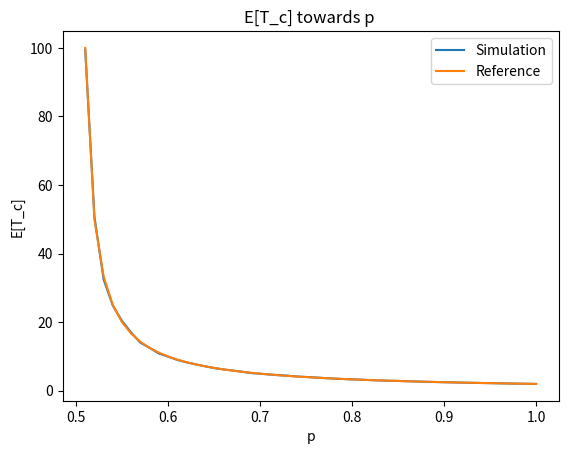

Source code (Python): (Note: this script raises an exception after producing the figure.)
import math

import numpy as np
import random
import matplotlib
import matplotlib.pyplot as plt
from functools import partial
from scipy import stats


# For fast debugging
global_steps_limit = 4000
global_simulate_times = 10000
global_brownian_delta_t = 0.00005


def choice(p: float) -> bool:
    assert 0 <= p <= 1
    return random.uniform(0, 1) <= p


def shift_choice(p: float) -> int:
    return 1 if choice(p) else -1


def simulate(a1: int, a2: int, p1: float, p2: float,
             steps_limit: int = global_steps_limit,
             return_none: bool = False) -> int:
    if a1 == a2:
        return 0
    assert (a2 - a1) % 2 == 0, 'The distance between two points must be even'
    steps = 0
    for i in range(steps_limit):
        steps = steps + 1
        a1 = a1 + shift_choice(p1)
        a2 = a2 + shift_choice(p2)
        if a1 == a2:
            return steps
    return None if return_none else steps


def simulate_brownian(a1: float, a2: float,
                      steps_limits: int = global_steps_limit,
                      delta_t: float = global_brownian_delta_t,
                      return_pos: bool = False,
                      return_min: bool = False,
                      return_max: bool = False) -> float:
    if a1 == a2:
        if return_pos or return_min or return_max:
            return a1
        return 0
    steps = 0
    sqrt_delta_t = math.sqrt(delta_t)
    min_p, max_p = min(a1, a2), max(a1, a2)
    for i in range(steps_limits):
        steps = steps + 1
        a1 = a1 + sqrt_delta_t * random.gauss(0, 1)
        a2 = a2 + sqrt_delta_t * random.gauss(0, 1)
        min_p = min(min_p, min(a1, a2))
        max_p = max(max_p, max(a1, a2))
        if abs(a1 - a2) < sqrt_delta_t:
            if return_pos:
                return (a1 + a2) / 2
            if return_min:
                return min_p
            if return_max:
                return max_p
            return steps * delta_t
    return None


def simulate_hit_brownian(a: float,
                          steps_limits: int = global_steps_limit,
                          delta_t: float = global_brownian_delta_t) -> float:
    steps = 0
    sqrt_delta_t = math.sqrt(delta_t)
    for i in range(steps_limits):
        steps = steps + 1
        a = a + sqrt_delta_t * np.random.randn()
        if abs(a) < sqrt_delta_t / 2:
            return steps * delta_t
    return None


def shift_choice_2d() -> [int, int]:
    if choice(0.5):
        return (1, 0) if choice(0.5) else (-1, 0)
    else:
        return (0, 1) if choice(0.5) else (0, -1)


def simulate_2d(a1: (int, int), a2: (int, int), steps_limit: int = global_steps_limit) -> int:
    if a1 == a2:
        return 0
    steps = 0
    for i in range(steps_limit):
        steps = steps + 1
        s1 = shift_choice_2d()
        a1 = (a1[0] + s1[0], a1[1] + s1[1])
        s2 = shift_choice_2d()
        a2 = (a2[0] + s2[0], a2[1] + s2[1])
        if a1 == a2:
            return steps
    return None


def multiple_simulate(bind_func_obj: partial, accumulate: bool = False,
                      simulation_times: int = global_simulate_times,
                      count_success: bool = False) -> ([int], [(int, float)]):
    a, d = [], {}
    assert simulation_times > 0
    success_times = 0
    for i in range(simulation_times):
        x = bind_func_obj()
        if x is not None:
            a.append(x)
            success_times = success_times + 1
            d[x] = d[x] + 1 if x in d else 1
    d = sorted(d.items())
    div = success_times if count_success else simulation_times
    d = list(map(lambda x: (x[0], x[1] / div), d))
    if accumulate:
        for i in range(1, len(d)):
            d[i] = (d[i][0], d[i - 1][1] + d[i][1])
    return a, d


def expectation(bind_func_obj: partial, simulation_times: int = global_simulate_times) -> float:
    a, _ = multiple_simulate(bind_func_obj, False, simulation_times)
    return np.mean(a)


def variance(bind_func_obj: partial, simulation_times: int = global_simulate_times) -> float:
    a, _ = multiple_simulate(bind_func_obj, False, simulation_times)
    return np.var(a, ddof=1)  # should be without bias


def prepare_comb(n: int) -> np.array:
    c = np.zeros((n + 1, n + 1), dtype=float)
    for i in range(n + 1):
        c[i, 0] = 1
    for i in range(1, n + 1):
        for j in range(1, i + 1):
            c[i, j] = c[i - 1, j - 1] + c[i - 1, j]
    return c


def draw(func, x_label: str, y_label: str, ref_func=None, desc: str = '', filename: str = None):
    x, y = [], []
    for a, b in func():
        x.append(a), y.append(b)
    fig = plt.figure()
    plt.title(f'{y_label} towards {x_label} {desc}')
    plt.xlabel(x_label), plt.ylabel(y_label)
    [handles, ], labels = [plt.plot(x, y)], ['Simulation']
    if ref_func is not None:
        handle, = plt.plot(x, list(map(ref_func, x)))
        handles.append(handle), labels.append('Reference')
    plt.legend(handles, labels)
    plt.show()
    if filename is not None:
        fig.savefig(f'{filename}.png')


if __name__ == '__main__':
    matplotlib.rcParams["figure.dpi"] = 500

    # Problem 1.2
    # Relationship between E[T_c] and p, fixing a_2 - a_1 = 4
    def e_tc_p():
        for i in range(1, 51):
            p = 0.5 + i * 0.01
            f = partial(simulate, 0, 4, p, 1 - p, 4000)
            yield p, expectation(f, 10000)
    draw(e_tc_p, 'p', 'E[T_c]', lambda p: 4 / 2 / (2 * p - 1),
         filename='figures/discrete_1d_e_tc_p')

    # Relationship between E[T_c] and a_2 - a_1, fixing p = 0.8
    def e_tc_delta_a():
        for i in range(0, 34, 2):
            f = partial(simulate, 0, i, 0.8, 0.2, 4000)
            yield i, expectation(f, 10000)
    draw(e_tc_delta_a, 'a_2 - a_1', 'E[T_c]', lambda a: a / 2 / (2 * 0.8 - 1),
         desc='(even number)', filename='figures/discrete_1d_e_tc_a')

    # Relationship between Var[T_c] and p, fixing a_2 - a_1 = 4
    def e_var_p():
        for i in range(1, 51):
            p = 0.5 + i * 0.01
            f = partial(simulate, 0, 4, p, 1 - p, 8000)
            yield p, variance(f, 100000)
    draw(e_var_p, 'p', 'Var[T_c]', lambda p: 4 * (1 - p) * p / ((2 * p - 1) ** 3),
         filename='figures/discrete_1d_var_tc_p')

    # Relationship between Var[T_c] and a_2 - a_1, fixing p = 0.8
    def e_var_delta_a():
        for i in range(0, 34, 2):
            f = partial(simulate, 0, i, 0.8, 0.2, 8000)
            yield i, variance(f, 100000)
    draw(e_var_delta_a, 'a_2 - a_1', 'Var[T_c]', lambda a: a * (1 - 0.8) * 0.8 / ((2 * 0.8 - 1) ** 3),
         desc='(even number)', filename='figures/discrete_1d_var_tc_a')

    # Problem 1.3
    # Combination number
    p13_steps_limit = 100
    c = prepare_comb(p13_steps_limit * 2)

    def get_c(m, n) -> int:
        assert p13_steps_limit * 2 >= m > 0 and n >= 0
        return c[m, n] if m >= n else 0

    # Distribution (by expression)
    def p_tc_n(a1, a2, n):
        return get_c(2 * n, n - (a2 - a1) // 2) * (0.5 ** (2 * n + 1)) * (a2 - a1) / n

    # Distribution when a_2 - a_1 = 4, p = 0.5
    def t_c_distribution():
        f = partial(simulate, 0, 4, 0.5, 0.5, p13_steps_limit, True)
        a, d = multiple_simulate(f, False, 1000000)
        return d
    draw(t_c_distribution, 'T_c', 'Distribution', lambda n: p_tc_n(0, 4, n),
         filename='figures/discrete_1d_distribution')

    # Problem 2
    # Prepare 2D Distribution when (a_2 - a_1, b_2 - b_1) = (2, 2)
    p2_steps_limit = 100

    def prep_2d(a1: int, b1: int, a2: int, b2: int):
        f, p = {(0, 0): 1}, [0]
        for i in range(1, p2_steps_limit * 2 + 1):
            new_f = {}
            for ((x, y), v) in f.items():
                if x == a2 - a1 and y == b2 - b1:
                    continue
                for (sx, sy) in [(1, 0), (-1, 0), (0, 1), (0, -1)]:
                    pos = (x + sx, y + sy)
                    if pos not in new_f:
                        new_f[pos] = 0
                    new_f[pos] += v * 0.25
            f = new_f
            p.append(f[(a2 - a1, b2 - b1)] if (a2 - a1, b2 - b1) in f else 0)
        return p
    p2d = prep_2d(0, 0, 2, 2)

    # Distribution when (a_2 - a_1, b_2 - b_1) = (2, 2)
    def t_c_distribution_2d():
        f = partial(simulate_2d, (0, 0), (2, 2), p2_steps_limit)
        a, d = multiple_simulate(f, False, 1000000)
        return d
    draw(t_c_distribution_2d, 'T_c', '2D Distribution', lambda n: p2d[2 * n],
         filename='figures/discrete_2d_distribution')

    # Problem 3.1
    # Distribution for T_c of Brownian motion when a_2 - a_1 = 1
    def brownian_t_c_distribution():
        f = partial(simulate_brownian, 0, 1, 20000, 0.0005)
        a, d = multiple_simulate(f, True, 10000)
        return d
    draw(brownian_t_c_distribution, 'T_c', 'Distribution', lambda t: 2 * (1 - stats.norm.cdf(1 / math.sqrt(2 * t))),
         filename='figures/brownian_t_c_distribution')

    # Distribution for X_c of Brownian motion when a_1 = 0, a_2 = 1
    def brownian_x_c_distribution():
        f = partial(simulate_brownian, 0, 1, 200000, 0.01, return_pos=True)
        a, d = multiple_simulate(f, True, 10000, True)
        return d
    draw(brownian_x_c_distribution, 'X_c', 'Distribution', lambda x: 0.5 + math.atan(2 * x - 1) / math.pi,
         filename='figures/brownian_x_c_distribution')

    # Problem 3.2
    # Distribution for Min_c of Brownian motion when a_1 = 0, a_2 = 1
    def brownian_min_c_distribution():
        f = partial(simulate_brownian, 0, 1, 200000, 0.01, return_min=True)
        a, d = multiple_simulate(f, True, 10000, True)
        return d
    draw(brownian_min_c_distribution, 'Min_c', 'Distribution', filename='figures/brownian_min_c_distribution')

    # Distribution for Max_c of Brownian motion when a_1 = 0, a_2 = 1
    def brownian_max_c_distribution():
        f = partial(simulate_brownian, 0, 1, 200000, 0.01, return_max=True)
        a, d = multiple_simulate(f, True, 10000, True)
        return d
    draw(brownian_max_c_distribution, 'Max_c', 'Distribution', filename='figures/brownian_max_c_distribution')
